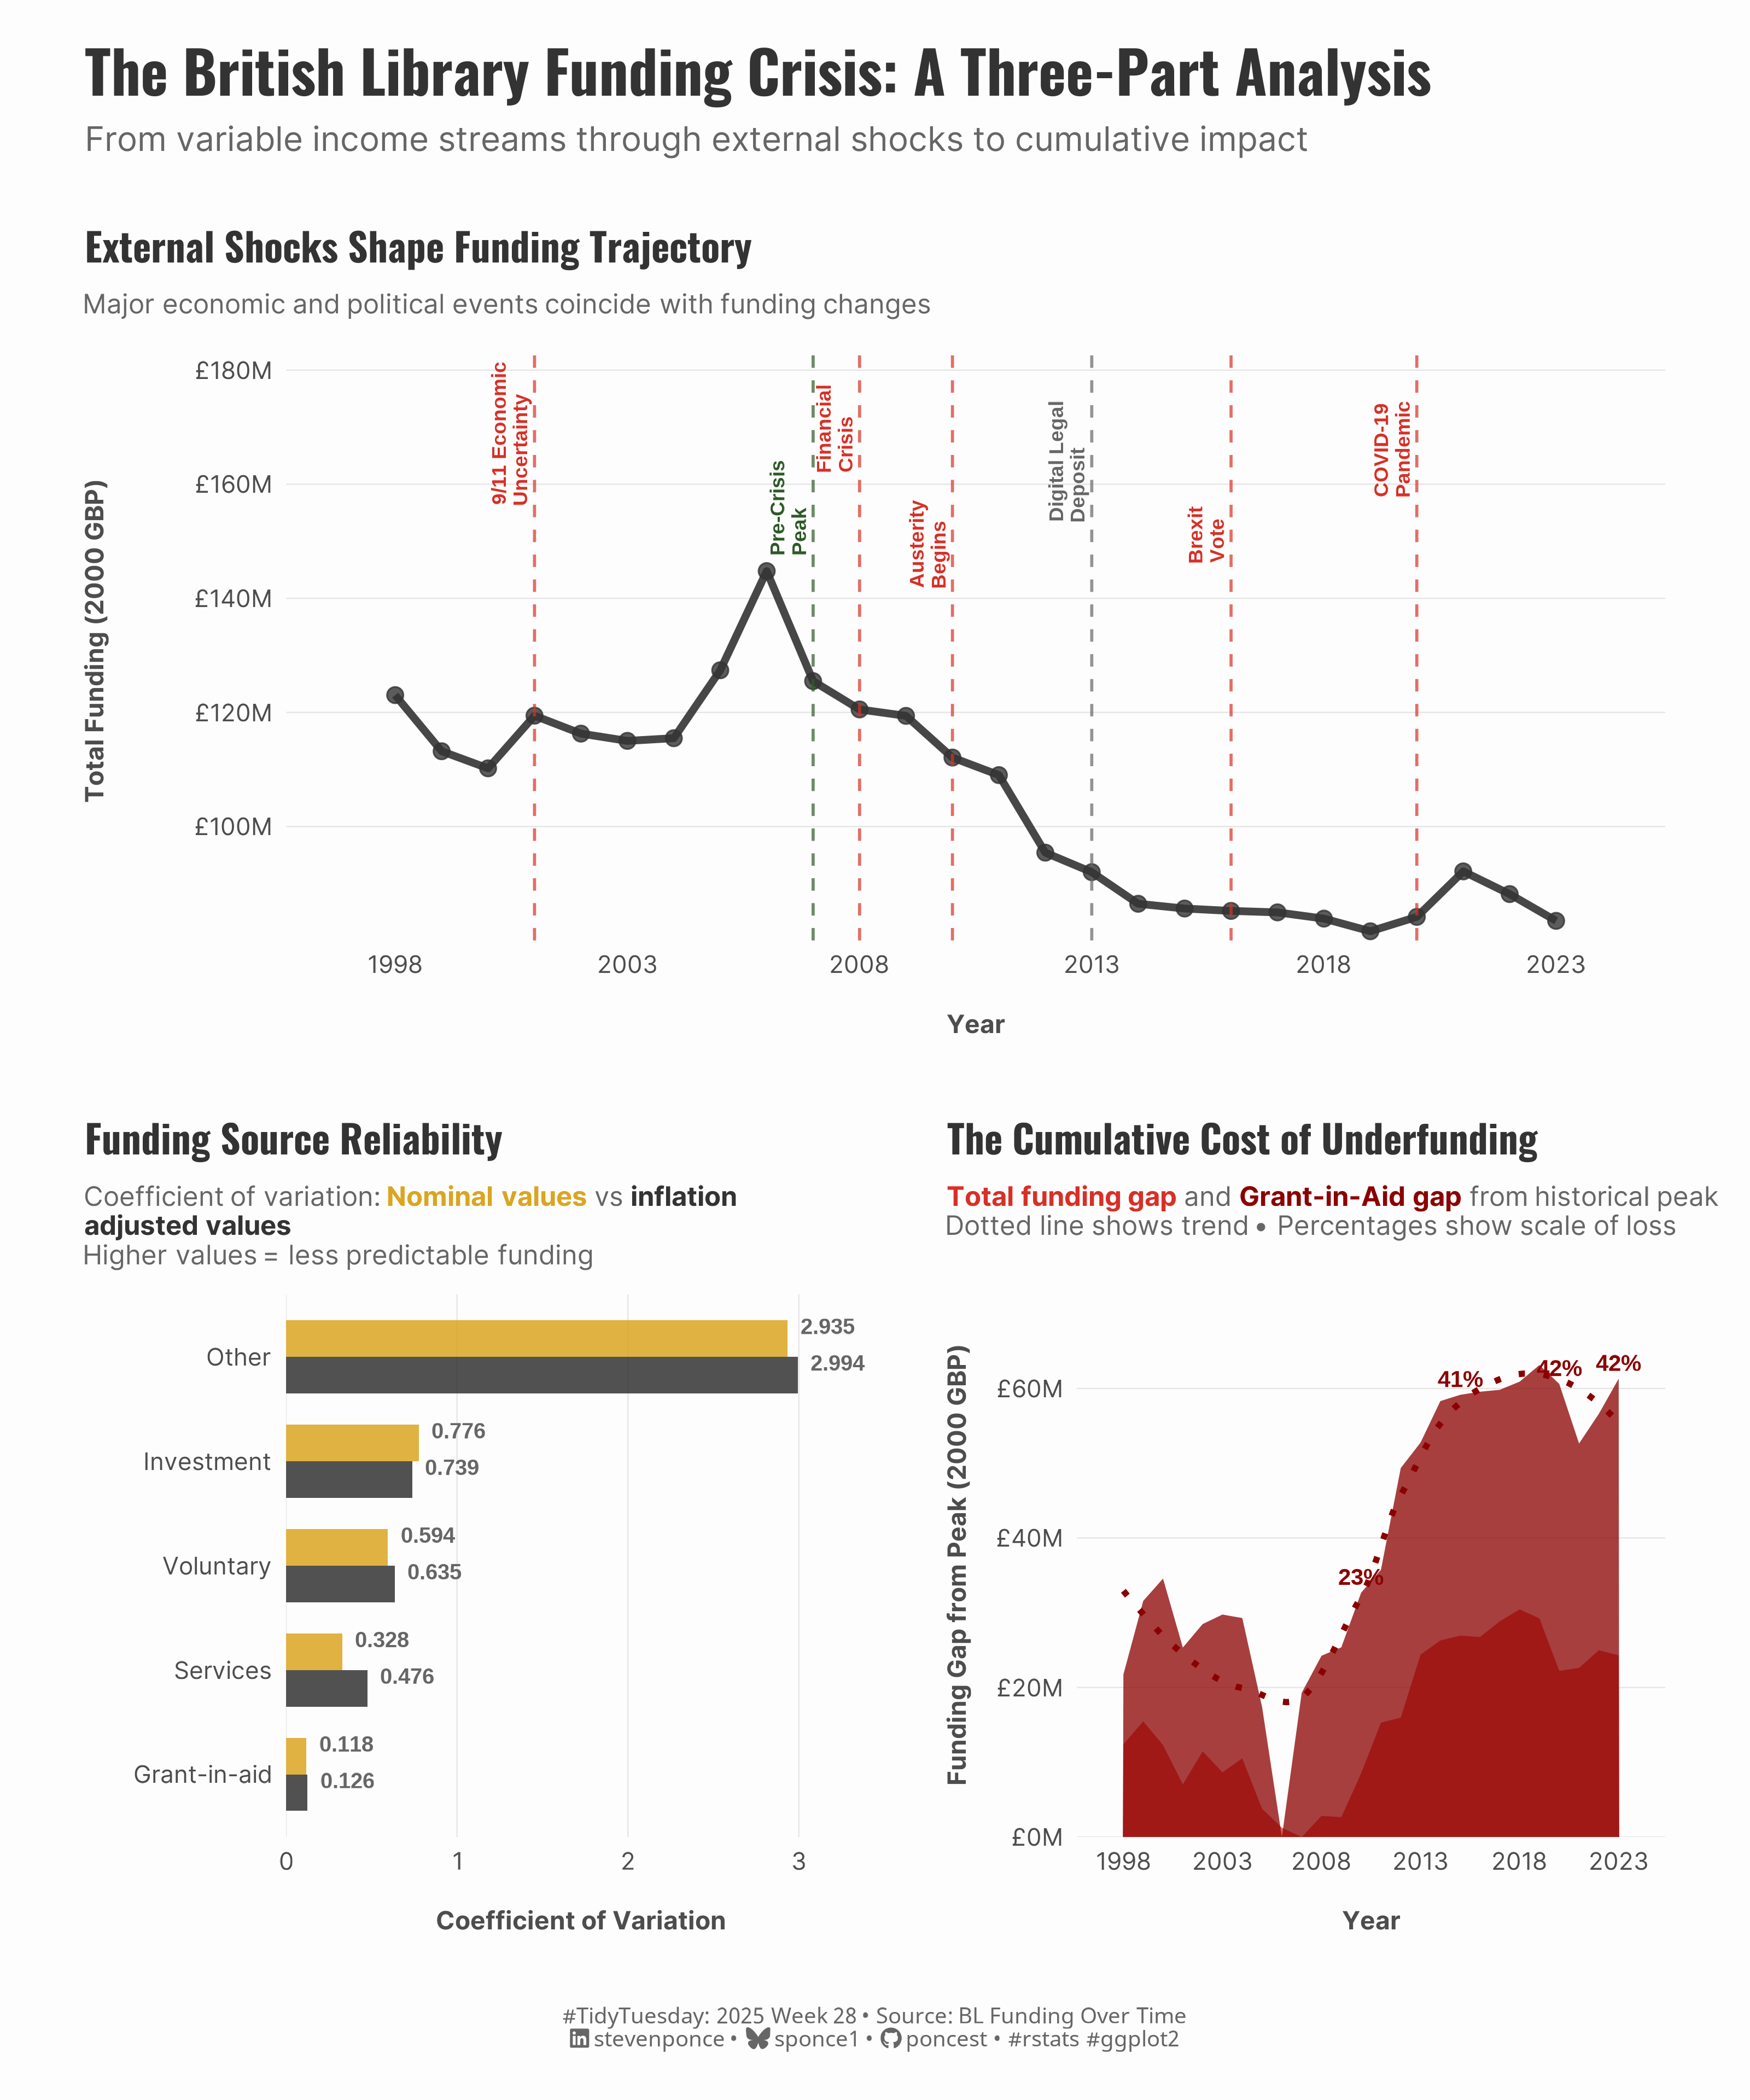

Source code (R):
## Challenge: #TidyTuesday 2025 week 28
## Data:      British Library Funding
## Author:    Steven Ponce
## Date:      2025-07-14


## 1. LOAD PACKAGES & SETUP ----
if (!require("pacman")) install.packages("pacman")
pacman::p_load(
    tidyverse,  # Easily Install and Load the 'Tidyverse'
    ggtext,     # Improved Text Rendering Support for 'ggplot2'
    showtext,   # Using Fonts More Easily in R Graphs
    janitor,    # Simple Tools for Examining and Cleaning Dirty Data
    scales,     # Scale Functions for Visualization
    glue,       # Interpreted String Literals
    patchwork   # The Composer of Plots
)

### |- figure size ----
camcorder::gg_record(
  dir    = here::here("temp_plots"),
  device = "png",
  width  = 10,
  height = 12,
  units  = "in",
  dpi    = 320
)

# Source utility functions
source(here::here("R/utils/fonts.R"))
source(here::here("R/utils/social_icons.R"))
source(here::here("R/themes/base_theme.R"))


## 2. READ IN THE DATA ----
tt <- tidytuesdayR::tt_load(2025, week = 28)

bl_funding <- tt$bl_funding |> clean_names()

tidytuesdayR::readme(tt)
rm(tt)


## 3. EXAMINING THE DATA ----
glimpse(bl_funding)


## 4. TIDYDATA ----

# Plot 1 Data ----
calculate_variability <- function(data, columns, type_name) {
  data |>
    select(year, all_of(columns)) |>
    pivot_longer(cols = -year, names_to = "source", values_to = "amount") |>
    group_by(source) |>
    summarise(
      mean_val = mean(amount, na.rm = TRUE),
      sd_val = sd(amount, na.rm = TRUE),
      cv = sd_val / mean_val,
      .groups = "drop"
    ) |>
    mutate(type = type_name) |>
    arrange(desc(cv))
}

# Calculate variability for both nominal and inflation-adjusted
nominal_cols <- c(
  "gia_gbp_millions", "voluntary_gbp_millions", "investment_gbp_millions",
  "services_gbp_millions", "other_gbp_millions"
)

adjusted_cols <- c(
  "gia_y2000_gbp_millions", "voluntary_y2000_gbp_millions",
  "investment_y2000_gbp_millions", "services_y2000_gbp_millions",
  "other_y2000_gbp_millions"
)

nominal_var <- calculate_variability(bl_funding, nominal_cols, "Nominal")
adjusted_var <- calculate_variability(bl_funding, adjusted_cols, "Inflation-Adjusted")

# Plot data
variability_comparison <- bind_rows(nominal_var, adjusted_var) |>
  mutate(
    source_clean = str_remove(source, "_gbp_millions|_y2000_gbp_millions") |>
      str_replace("gia", "grant-in-aid") |>
      str_replace_all("_", " ") |>
      str_to_sentence()
  ) |>
  group_by(source_clean) |>
  mutate(avg_cv = mean(cv)) |>
  ungroup() |>
  mutate(source_clean = fct_reorder(source_clean, avg_cv))

# Plot 2 Data ----
# Define key events
events <- tibble(
  year = c(2001, 2007, 2008, 2010, 2013, 2016, 2020),
  event = c(
    "9/11 Economic\nUncertainty", "Pre-Crisis\nPeak",
    "Financial\nCrisis", "Austerity\nBegins", "Digital Legal\nDeposit",
    "Brexit\nVote", "COVID-19\nPandemic"
  ),
  type = c("negative", "positive", "negative", "negative", "neutral", "negative", "negative"),
  label_offset = c(1.08, 1.02, 1.12, 0.98, 1.06, 1.01, 1.09)
)

max_funding_value <- bl_funding |>
  filter(!is.na(total_y2000_gbp_millions)) |>
  pull(total_y2000_gbp_millions) |>
  max()

events <- events |>
  mutate(y_pos = max_funding_value * label_offset)

# Plot 3 Data ----
gap_analysis <- bl_funding |>
  mutate(
    peak_total = max(total_y2000_gbp_millions, na.rm = TRUE),
    peak_gia = max(gia_y2000_gbp_millions, na.rm = TRUE),
    funding_gap = peak_total - total_y2000_gbp_millions,
    gia_gap = peak_gia - gia_y2000_gbp_millions,
    gap_percentage = funding_gap / peak_total * 100
  )

# Plot data
gap_data <- gap_analysis |>
  select(year, funding_gap, gia_gap) |>
  pivot_longer(-year, names_to = "gap_type", values_to = "gap_amount") |>
  mutate(gap_type = factor(case_when(
    gap_type == "funding_gap" ~ "Total Funding Gap",
    gap_type == "gia_gap" ~ "Grant-in-Aid Gap"
  ), levels = c("Grant-in-Aid Gap", "Total Funding Gap")))

# Key milestone annotations
key_years_data <- gap_analysis |>
  filter(year %in% c(2010, 2015, 2020, 2023)) |>
  select(year, funding_gap, gap_percentage)


## 5. VISUALIZATION ----

### |-  plot aesthetics ----
colors <- get_theme_colors(
  palette = c(
    primary = 'gray20',
    secondary = "#8B0000",
    accent = "#DAA520",
    neutral = "#666666",
    background = '#FDFDFD',
    success = "#2d5a27",
    warning = "#d73027"
  )
)

### |- titles and caption ----
title_text <- str_glue("The British Library Funding Crisis: A Three-Part Analysis")

subtitle_text <- str_glue("From variable income streams through external shocks to cumulative impact")

caption_text <- create_social_caption(
  tt_year = 2025,
  tt_week = 28,
  source_text =  "BL Funding Over Time"
)

### |-  fonts ----
setup_fonts()
fonts <- get_font_families()

### |-  plot theme ----

# Start with base theme
base_theme <- create_base_theme(colors)

# Add weekly-specific theme elements
weekly_theme <- extend_weekly_theme(
  base_theme,
  theme(
    # Axis elements
    axis.text = element_text(color = colors$text, size = rel(0.7)),
    axis.title.x = element_text(color = colors$text, face = "bold", size = rel(0.8), margin = margin(t = 15)),
    axis.title.y = element_text(color = colors$text, face = "bold", size = rel(0.8), margin = margin(r = 10)),

    # Grid elements
    panel.grid.major.y = element_line(color = "gray50", linewidth = 0.05),
    panel.grid.minor = element_blank(),
    panel.grid.major.x = element_blank(),

    # Legend elements
    legend.position = "plot",
    legend.title = element_text(family = fonts$tsubtitle, color = colors$text, size = rel(0.8), face = "bold"),
    legend.text = element_text(family = fonts$tsubtitle, color = colors$text, size = rel(0.7)),

    # Plot margin
    plot.margin = margin(t = 15, r = 15, b = 15, l = 15),
  )
)

# Set theme
theme_set(weekly_theme)

# Plot 1: Variability Analysis ----
p1_subtitle <- str_glue(
    "Coefficient of variation: <span style='color:{colors$palette[\"accent\"]}'>**Nominal values**</span> vs ",
    "<span style='color:{colors$palette[\"primary\"]}'>**inflation<br>adjusted values**</span><br>",
    "Higher values = less predictable funding"
)

p1 <- variability_comparison |>
  ggplot(aes(x = source_clean, y = cv, fill = type)) +
  # Geoms
  geom_col(position = "dodge", alpha = 0.85, width = 0.7) +
  geom_text(aes(label = sprintf("%.3f", cv)),
    position = position_dodge(width = 0.7),
    vjust = -0.3, hjust = -0.25, size = 3.2,
    color = colors$palette["neutral"], fontface = "bold"
  ) +
  # Scales
  scale_fill_manual(
    values = setNames(
      c(colors$palette["accent"], colors$palette["primary"]),
      unique(variability_comparison$type)
    )
  ) +
  scale_y_continuous(expand = expansion(mult = c(0, 0.15))) +
  coord_flip() +
  # Labs
  labs(
    title = "Funding Source Reliability",
    subtitle = p1_subtitle,
    x = NULL,
    y = "Coefficient of Variation"
  ) +
  # Theme
  theme(
    plot.title = element_text(
      size = 16, family = fonts$title,
      face = "bold", color = colors$title, lineheight = 1.1,
      margin = margin(t = 5, b = 5)
    ),
    plot.subtitle = element_markdown(
      size = 11, family = fonts$subtitle,
      color = colors$palette["neutral"], lineheight = 1.1,
      margin = margin(t = 5, b = 10)
    ),
    panel.grid.major.y = element_blank(),
    panel.grid.major.x = element_line(color = "gray90", linewidth = 0.25)
  )

# Plot 2: Event Timeline ----
p2 <- bl_funding |>
  ggplot(aes(x = year, y = total_y2000_gbp_millions)) +
  # Geoms
  geom_line(color = colors$palette["primary"], linewidth = 1.5, alpha = 0.9) +
  geom_point(color = colors$palette["primary"], size = 2.8, alpha = 0.8) +
  geom_vline(
    data = events,
    aes(xintercept = year, color = type),
    linetype = "dashed", alpha = 0.7, linewidth = 0.6
  ) +
  geom_text(
    data = events,
    aes(x = year, y = y_pos, label = event, color = type),
    angle = 90, hjust = 0, vjust = -0.2, size = 2.9, fontface = "bold",
    lineheight = 0.9
  ) +
  # Scales
    scale_color_manual(
        values = setNames(
            c(colors$palette["success"], colors$palette["warning"], colors$palette["neutral"]),
            c("positive", "negative", "neutral")
        )
    ) +
  scale_y_continuous(
    labels = label_dollar(prefix = "£", suffix = "M"),
    expand = expansion(mult = c(0.02, 0.28))
  ) +
  scale_x_continuous(
    breaks = seq(1998, 2023, 5),
    limits = c(1997, 2024)
  ) +
  # Labs
  labs(
    title = "External Shocks Shape Funding Trajectory",
    subtitle = "Major economic and political events coincide with funding changes",
    x = "Year",
    y = "Total Funding (2000 GBP)"
  ) +
  # Theme
  theme(
      plot.title = element_text(
          size = 16, family = fonts$title,
          face = "bold", color = colors$title, lineheight = 1.1,
          margin = margin(t = 5, b = 5)
      ),
      plot.subtitle = element_markdown(
          size = 11, family = fonts$subtitle,
          color = colors$palette["neutral"], lineheight = 1.1,
          margin = margin(t = 5, b = 10)
      ),
    panel.grid.major.y = element_line(color = "gray90", linewidth = 0.25),
    panel.grid.major.x = element_blank()
  )

# Plot 3: Funding Gap ----
p3_subtitle <- str_glue(
  "<span style='color:{colors$palette[\"warning\"]}'>**Total funding gap**</span> and ",
  "<span style='color:{colors$palette[\"secondary\"]}'>**Grant-in-Aid gap**</span> from historical peak<br>",
  "Dotted line shows trend • Percentages show scale of loss"
)

p3 <- gap_data |>
  ggplot(aes(x = year, y = gap_amount, fill = gap_type)) +
  # Geoms
  geom_area(alpha = 0.75, position = "identity") +
  geom_smooth(
    data = gap_analysis, aes(x = year, y = funding_gap),
    inherit.aes = FALSE, method = "loess", se = FALSE,
    color = "darkred", linetype = "dotted", linewidth = 1.2, alpha = 0.8
  ) +
  geom_text(
    data = key_years_data,
    aes(x = year, y = funding_gap, label = paste0(round(gap_percentage, 0), "%")),
    inherit.aes = FALSE, vjust = -0.5, size = 3.3,
    color = colors$palette["secondary"], fontface = "bold"
  ) +
  # Scales
  scale_fill_manual(
        values = setNames(
            c(colors$palette["secondary"], colors$palette["warning"]),
            unique(gap_data$gap_type)
        )
    ) +
  scale_y_continuous(
    labels = label_dollar(prefix = "£", suffix = "M"),
    expand = expansion(mult = c(0, 0.15))
  ) +
  scale_x_continuous(
    breaks = seq(1998, 2023, 5),
    limits = c(1997, 2024)
  ) +
  # Labs
  labs(
    title = "The Cumulative Cost of Underfunding",
    subtitle = p3_subtitle,
    x = "Year",
    y = "Funding Gap from Peak (2000 GBP)"
  ) +
  # Theme
  theme(plot.title = element_text(
      size = 16, family = fonts$title,
      face = "bold", color = colors$title, lineheight = 1.1,
      margin = margin(t = 5, b = 5)
  ),
  plot.subtitle = element_markdown(
      size = 11, family = fonts$subtitle,
      color = colors$palette["neutral"], lineheight = 1.1,
      margin = margin(t = 5, b = 10)
  ),
    panel.grid.major.y = element_line(color = "gray90", linewidth = 0.25),
    panel.grid.major.x = element_blank()
  )

# Plot 3: Funding Gap ----
combined_plot <- p2 / (p1 + p3) +
  plot_layout(heights = c(1.1, 1)) +
  plot_annotation(
    title = title_text,
    subtitle = subtitle_text,
    caption = caption_text,
    theme = theme(
      plot.title = element_text(
        size = 24, face = "bold", color = colors$palette["primary"],
        hjust = 0, margin = margin(b = 8), family = fonts$title,
      ),
      plot.subtitle = element_text(
        size = 14, color = colors$palette["neutral"],
        hjust = 0, margin = margin(b = 10), family = fonts$subtitle
      ),
      plot.caption = element_markdown(
        size = 9, color = colors$palette["neutral"],
        hjust = 0.5, margin = margin(t = 15), family = fonts$caption,
      ),
      plot.background = element_rect(fill = colors$palette["background"], color = NA),
      plot.margin = margin(20, 20, 20, 20)
    )
  )

combined_plot


# 6. SESSION INFO ----
sessioninfo::session_info(include_base = TRUE)

# ─ Session info ──────────────────────────────────────────────────────────────
# setting  value
# version  R version 4.4.1 (2024-06-14 ucrt)
# os       Windows 11 x64 (build 22631)
# system   x86_64, mingw32
# ui       RStudio
# language (EN)
# collate  English_United States.utf8
# ctype    English_United States.utf8
# tz       America/New_York
# date     2025-07-14
# rstudio  2025.05.1+513 Mariposa Orchid (desktop)
# pandoc   NA
# 
# ─ Packages ──────────────────────────────────────────────────────────────────
# ! package      * version  date (UTC) lib source
# V base         * 4.4.1    2024-04-24 [2] local (on disk 4.4.0)
# P bit            4.0.5    2022-11-15 [?] CRAN (R 4.4.0)
# P bit64          4.0.5    2020-08-30 [?] CRAN (R 4.4.0)
# P camcorder      0.1.0    2022-10-03 [?] CRAN (R 4.4.0)
# cli            3.6.3    2024-06-21 [1] CRAN (R 4.4.1)
# colorspace     2.1-0    2023-01-23 [1] CRAN (R 4.4.0)
# P commonmark     1.9.1    2024-01-30 [?] CRAN (R 4.4.0)
# P compiler       4.4.0    2024-04-24 [?] local
# P crayon         1.5.2    2022-09-29 [?] CRAN (R 4.4.0)
# P curl           5.2.1    2024-03-01 [?] CRAN (R 4.4.0)
# P datasets     * 4.4.0    2024-04-24 [?] local
# P digest         0.6.35   2024-03-11 [?] CRAN (R 4.4.0)
# dplyr        * 1.1.4    2023-11-17 [1] CRAN (R 4.4.0)
# P fansi          1.0.6    2023-12-08 [?] CRAN (R 4.4.0)
# farver         2.1.2    2024-05-13 [1] CRAN (R 4.4.1)
# forcats      * 1.0.0    2023-01-29 [1] CRAN (R 4.4.0)
# generics       0.1.3    2022-07-05 [1] CRAN (R 4.4.0)
# ggplot2      * 3.5.1    2024-04-23 [1] CRAN (R 4.4.0)
# P ggtext       * 0.1.2    2022-09-16 [?] CRAN (R 4.4.0)
# P gh             1.4.1    2024-03-28 [?] CRAN (R 4.4.0)
# P gifski         1.12.0-2 2023-08-12 [?] CRAN (R 4.4.0)
# P gitcreds       0.1.2    2022-09-08 [?] CRAN (R 4.4.0)
# glue         * 1.8.0    2024-09-30 [1] CRAN (R 4.4.2)
# P graphics     * 4.4.0    2024-04-24 [?] local
# P grDevices    * 4.4.0    2024-04-24 [?] local
# P grid           4.4.0    2024-04-24 [?] local
# P gridtext       0.1.5    2022-09-16 [?] CRAN (R 4.4.0)
# gtable         0.3.5    2024-04-22 [1] CRAN (R 4.4.0)
# P here         * 1.0.1    2020-12-13 [?] CRAN (R 4.4.0)
# P hms            1.1.3    2023-03-21 [?] CRAN (R 4.4.0)
# P httr2          1.0.1    2024-04-01 [?] CRAN (R 4.4.0)
# P janitor      * 2.2.0    2023-02-02 [?] CRAN (R 4.4.0)
# P jsonlite       1.8.8    2023-12-04 [?] CRAN (R 4.4.0)
# labeling       0.4.3    2023-08-29 [1] CRAN (R 4.4.0)
# P lattice        0.22-6   2024-03-20 [?] CRAN (R 4.4.0)
# P lifecycle      1.0.4    2023-11-07 [?] CRAN (R 4.4.0)
# P lubridate    * 1.9.3    2023-09-27 [?] CRAN (R 4.4.0)
# magick         2.8.3    2024-02-18 [1] CRAN (R 4.4.0)
# P magrittr       2.0.3    2022-03-30 [?] CRAN (R 4.4.0)
# markdown       1.13     2024-06-04 [1] CRAN (R 4.4.2)
# P Matrix         1.7-0    2024-03-22 [?] CRAN (R 4.4.0)
# P methods      * 4.4.0    2024-04-24 [?] local
# P mgcv           1.9-1    2023-12-21 [?] CRAN (R 4.4.0)
# munsell        0.5.1    2024-04-01 [1] CRAN (R 4.4.0)
# P nlme           3.1-164  2023-11-27 [?] CRAN (R 4.4.0)
# P pacman       * 0.5.1    2019-03-11 [?] CRAN (R 4.4.0)
# P parallel       4.4.0    2024-04-24 [?] local
# P patchwork    * 1.3.0    2024-09-16 [?] CRAN (R 4.4.1)
# P pillar         1.9.0    2023-03-22 [?] CRAN (R 4.4.0)
# P pkgconfig      2.0.3    2019-09-22 [?] CRAN (R 4.4.0)
# P purrr        * 1.0.2    2023-08-10 [?] CRAN (R 4.4.0)
# P R.cache        0.16.0   2022-07-21 [?] CRAN (R 4.4.0)
# P R.methodsS3    1.8.2    2022-06-13 [?] CRAN (R 4.4.0)
# P R.oo           1.26.0   2024-01-24 [?] CRAN (R 4.4.0)
# P R.utils        2.12.3   2023-11-18 [?] CRAN (R 4.4.0)
# P R6             2.5.1    2021-08-19 [?] CRAN (R 4.4.0)
# P ragg           1.3.3    2024-09-11 [?] CRAN (R 4.4.2)
# P rappdirs       0.3.3    2021-01-31 [?] CRAN (R 4.4.0)
# P Rcpp           1.0.12   2024-01-09 [?] CRAN (R 4.4.0)
# P readr        * 2.1.5    2024-01-10 [?] CRAN (R 4.4.0)
# P renv           1.0.7    2024-04-11 [?] CRAN (R 4.4.0)
# rlang          1.1.4    2024-06-04 [1] CRAN (R 4.4.1)
# P rprojroot      2.0.4    2023-11-05 [?] CRAN (R 4.4.0)
# P rstudioapi     0.16.0   2024-03-24 [?] CRAN (R 4.4.0)
# P rsvg           2.6.0    2023-10-08 [?] CRAN (R 4.4.0)
# scales       * 1.3.0    2023-11-28 [1] CRAN (R 4.4.0)
# P sessioninfo    1.2.2    2021-12-06 [?] CRAN (R 4.4.0)
# P showtext     * 0.9-7    2024-03-02 [?] CRAN (R 4.4.0)
# P showtextdb   * 3.0      2020-06-04 [?] CRAN (R 4.4.0)
# P snakecase      0.11.1   2023-08-27 [?] CRAN (R 4.4.0)
# P splines        4.4.0    2024-04-24 [?] local
# P stats        * 4.4.0    2024-04-24 [?] local
# stringi        1.8.4    2024-05-06 [1] CRAN (R 4.4.0)
# P stringr      * 1.5.1    2023-11-14 [?] CRAN (R 4.4.0)
# P styler         1.10.3   2024-04-07 [?] CRAN (R 4.4.0)
# P svglite        2.1.3    2023-12-08 [?] CRAN (R 4.4.0)
# P sysfonts     * 0.8.9    2024-03-02 [?] CRAN (R 4.4.0)
# systemfonts    1.1.0    2024-05-15 [1] CRAN (R 4.4.0)
# textshaping    0.4.0    2024-05-24 [1] CRAN (R 4.4.0)
# P tibble       * 3.2.1    2023-03-20 [?] CRAN (R 4.4.0)
# tidyr        * 1.3.1    2024-01-24 [1] CRAN (R 4.4.0)
# tidyselect     1.2.1    2024-03-11 [1] CRAN (R 4.4.0)
# P tidytuesdayR   1.1.2    2024-09-09 [?] CRAN (R 4.4.2)
# tidyverse    * 2.0.0    2023-02-22 [1] CRAN (R 4.4.3)
# P timechange     0.3.0    2024-01-18 [?] CRAN (R 4.4.0)
# P tools          4.4.0    2024-04-24 [?] local
# P tzdb           0.4.0    2023-05-12 [?] CRAN (R 4.4.0)
# P utf8           1.2.4    2023-10-22 [?] CRAN (R 4.4.0)
# P utils        * 4.4.0    2024-04-24 [?] local
# P vctrs          0.6.5    2023-12-01 [?] CRAN (R 4.4.0)
# P vroom          1.6.5    2023-12-05 [?] CRAN (R 4.4.0)
# P withr          3.0.2    2024-10-28 [?] CRAN (R 4.4.2)
# P xfun           0.52     2025-04-02 [?] CRAN (R 4.4.3)
# P xml2           1.3.6    2023-12-04 [?] CRAN (R 4.4.0)
# 
# V ── Loaded and on-disk version mismatch.
# P ── Loaded and on-disk path mismatch.
# 
# ─────────────────────────────────────────────────────────────────────────────
# > 
